Run: headless pygame with SDL's dummy video driver; simulated clock (each Clock.tick advances the game by its frame time, no real sleeping); random seed 0; keys injected as events and as key.get_pressed() state; no mouse input.
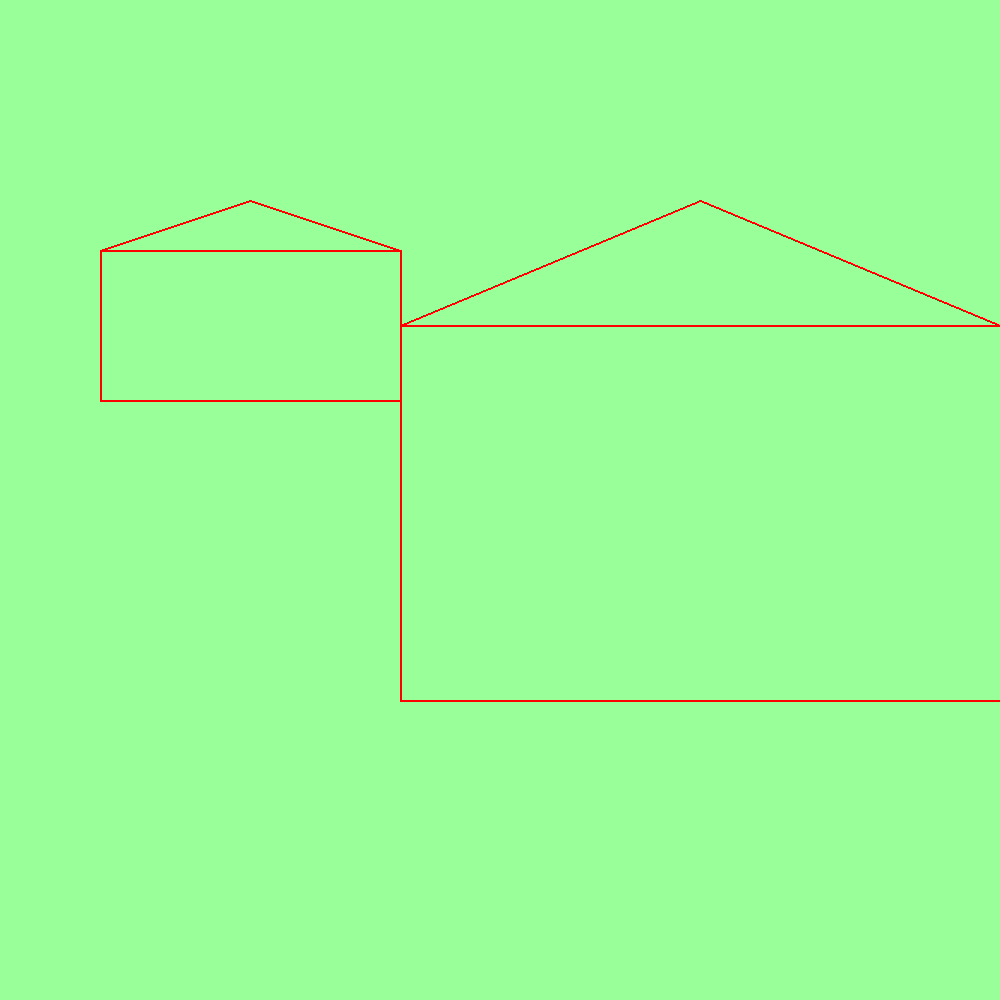
Frame 1 of 4 · flips 1–60 · no input
Frame 2 of 4 · flips 61–180 · tapped SPACE, RETURN · held RIGHT (→), D · screen unchanged from frame 1, image omitted
Frame 3 of 4 · flips 181–300 · held DOWN (↓), S · screen unchanged from frame 2, image omitted
Frame 4 of 4 · flips 301–420 · held LEFT (←), A, UP (↑), W · screen unchanged from frame 3, image omitted

The pygame program that drew these frames:


#Ja nüüd on lihte mängus pidevalt uusi maju luua. Lihtsalt kutsun funktsiooni välja ja annan soovitud parameetrid.

import pygame
import sys
import random 
pygame.init()

#värvid
red = [255, 0, 0]
green = [0, 255, 0]
blue = [0, 0, 255]
pink = [255, 153, 255]
lGreen = [153, 255, 153]

#ekraani seaded
screen=pygame.display.set_mode([1000,1000])
pygame.display.set_caption("Harjutamine")
screen.fill(lGreen)

#funktsioonid
def drawHouse(x, y, width, height, screen, color):
    points = [(x,y- ((3/4.0) * height)), (x,y), (x+width,y), (x+width,y-(3/4.0) * height), 
        (x,y- ((3/4.0) * height)), (x + width/2.0,y-height), (x+width,y-(3/4.0)*height)]
    lineThickness = 2
    pygame.draw.lines(screen, color, False, points, lineThickness)

#kutsun funktsiooni välja
drawHouse(100,400,300,200,screen, red)
drawHouse(400,700,600,500,screen, red)

    
running = True
while running:
    for event in pygame.event.get():
        if event.type == pygame.QUIT:
            running = False

    pygame.display.flip()

pygame.quit()
sys.exit()
